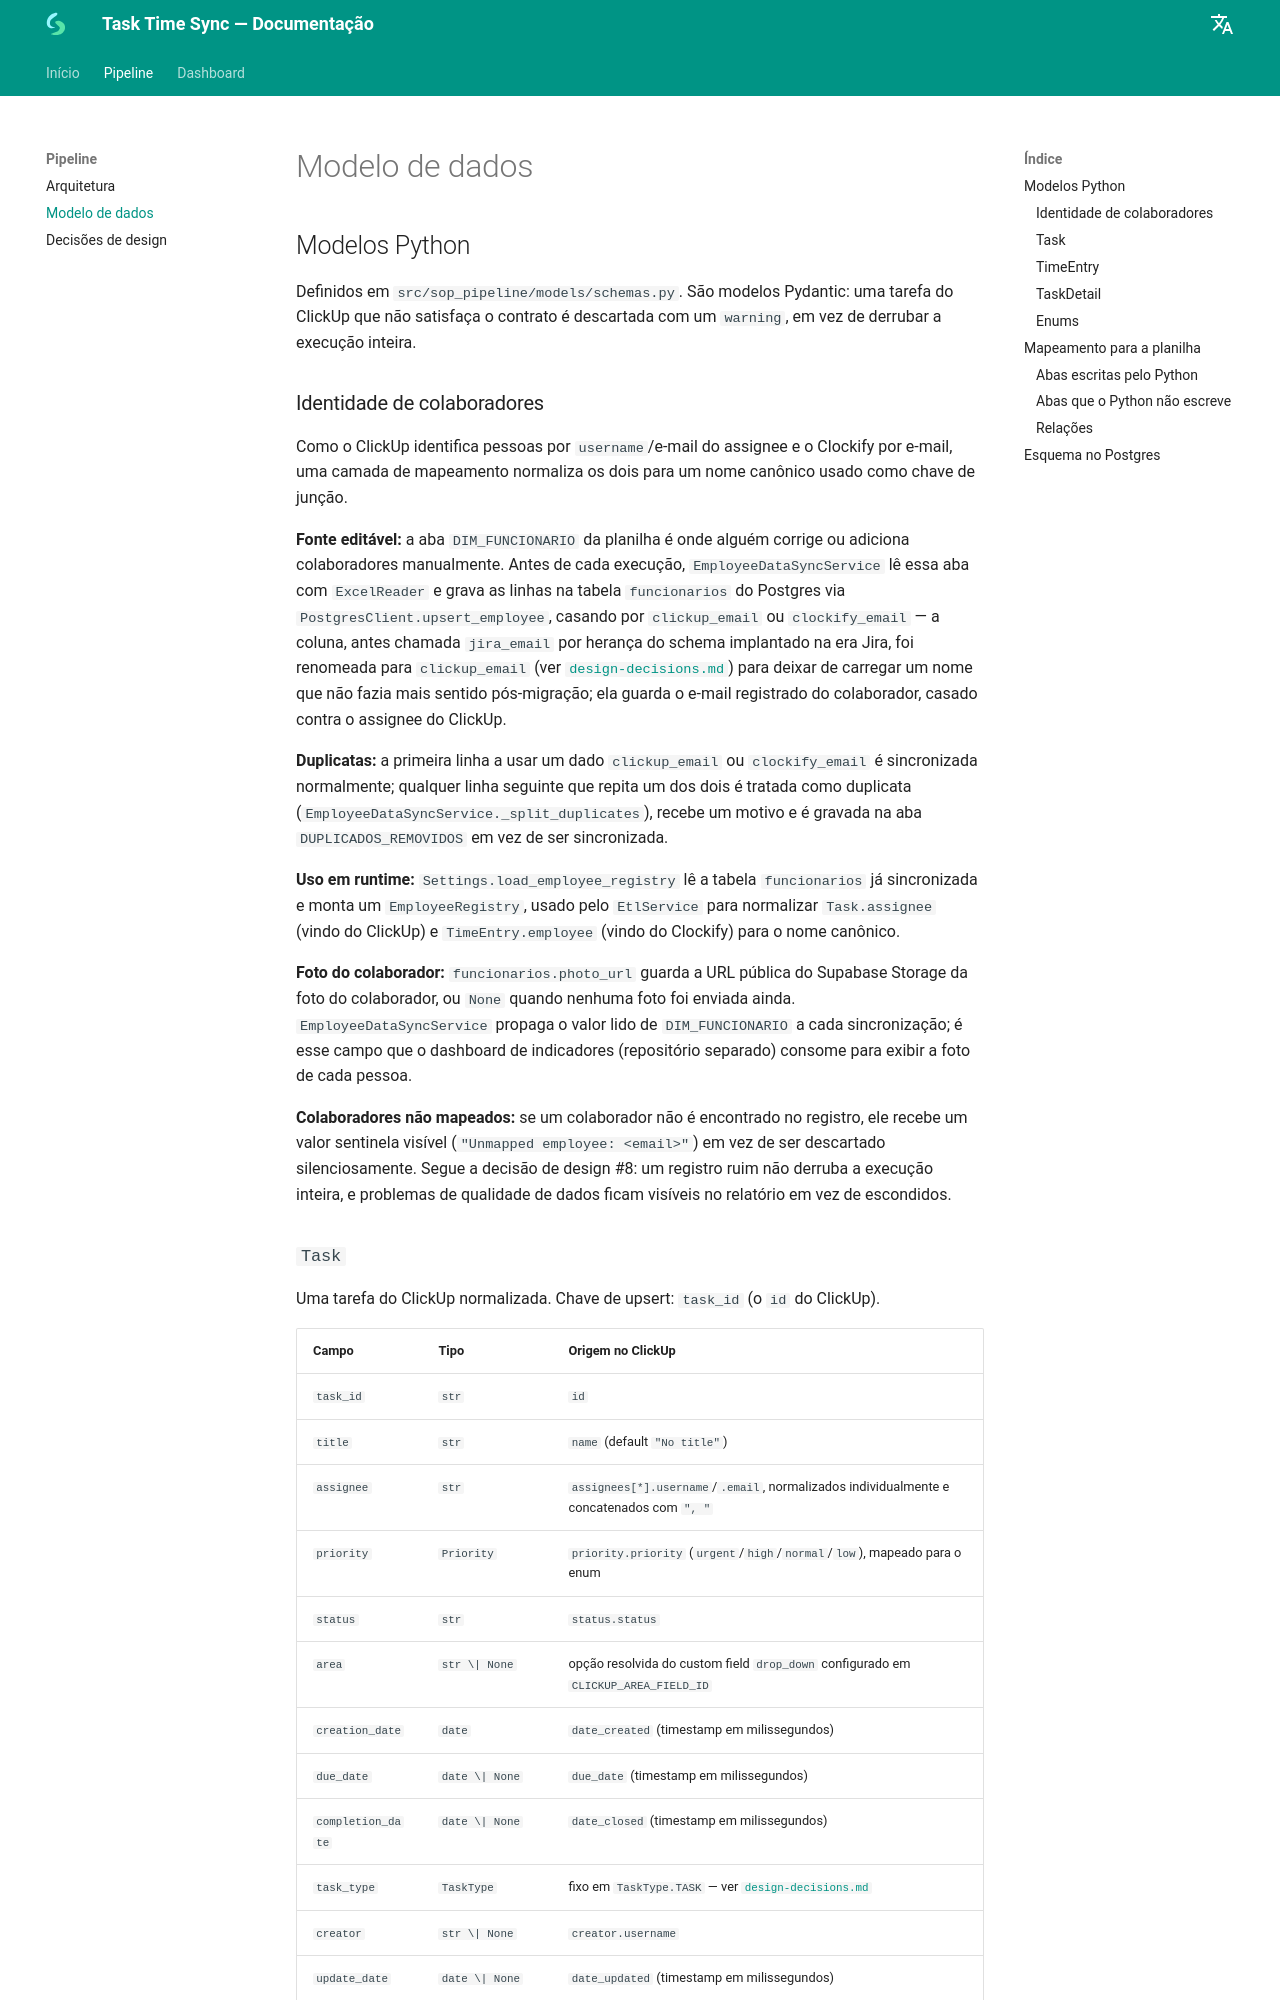

repository: ndelecrodev/task-time-sync-docs · page: pipeline/data-model/index.html · generator: mkdocs

# Modelo de dados

## Modelos Python

Definidos em `src/sop_pipeline/models/schemas.py`. São modelos Pydantic: uma
tarefa do ClickUp que não satisfaça o contrato é descartada com um `warning`, em
vez de derrubar a execução inteira.

### Identidade de colaboradores

Como o ClickUp identifica pessoas por `username`/e-mail do assignee e o Clockify
por e-mail, uma camada de mapeamento normaliza os dois para um nome canônico
usado como chave de junção.

**Fonte editável:** a aba `DIM_FUNCIONARIO` da planilha é onde alguém corrige ou
adiciona colaboradores manualmente. Antes de cada execução, `EmployeeDataSyncService`
lê essa aba com `ExcelReader` e grava as linhas na tabela `funcionarios` do
Postgres via `PostgresClient.upsert_employee`, casando por `clickup_email` ou
`clockify_email` — a coluna, antes chamada `jira_email` por herança do schema
implantado na era Jira, foi renomeada para `clickup_email` (ver
[`design-decisions.md`](design-decisions.md#22-a-fonte-de-tarefas-migrou-de-jira-para-clickup-so-na-camada-de-extracao-o-task-continua-sendo-o-contrato)) para deixar de carregar um nome
que não fazia mais sentido pós-migração; ela guarda o e-mail registrado do
colaborador, casado contra o assignee do ClickUp.

**Duplicatas:** a primeira linha a usar um dado `clickup_email` ou `clockify_email`
é sincronizada normalmente; qualquer linha seguinte que repita um dos dois é
tratada como duplicata (`EmployeeDataSyncService._split_duplicates`), recebe um
motivo e é gravada na aba `DUPLICADOS_REMOVIDOS` em vez de ser sincronizada.

**Uso em runtime:** `Settings.load_employee_registry` lê a tabela `funcionarios`
já sincronizada e monta um `EmployeeRegistry`, usado pelo `EtlService` para
normalizar `Task.assignee` (vindo do ClickUp) e `TimeEntry.employee` (vindo do
Clockify) para o nome canônico.

**Foto do colaborador:** `funcionarios.photo_url` guarda a URL pública do
Supabase Storage da foto do colaborador, ou `None` quando nenhuma foto foi
enviada ainda. `EmployeeDataSyncService` propaga o valor lido de `DIM_FUNCIONARIO`
a cada sincronização; é esse campo que o dashboard de indicadores (repositório
separado) consome para exibir a foto de cada pessoa.

**Colaboradores não mapeados:** se um colaborador não é encontrado no registro,
ele recebe um valor sentinela visível (`"Unmapped employee: <email>"`) em vez de
ser descartado silenciosamente. Segue a decisão de design #8: um registro ruim
não derruba a execução inteira, e problemas de qualidade de dados ficam visíveis
no relatório em vez de escondidos.
